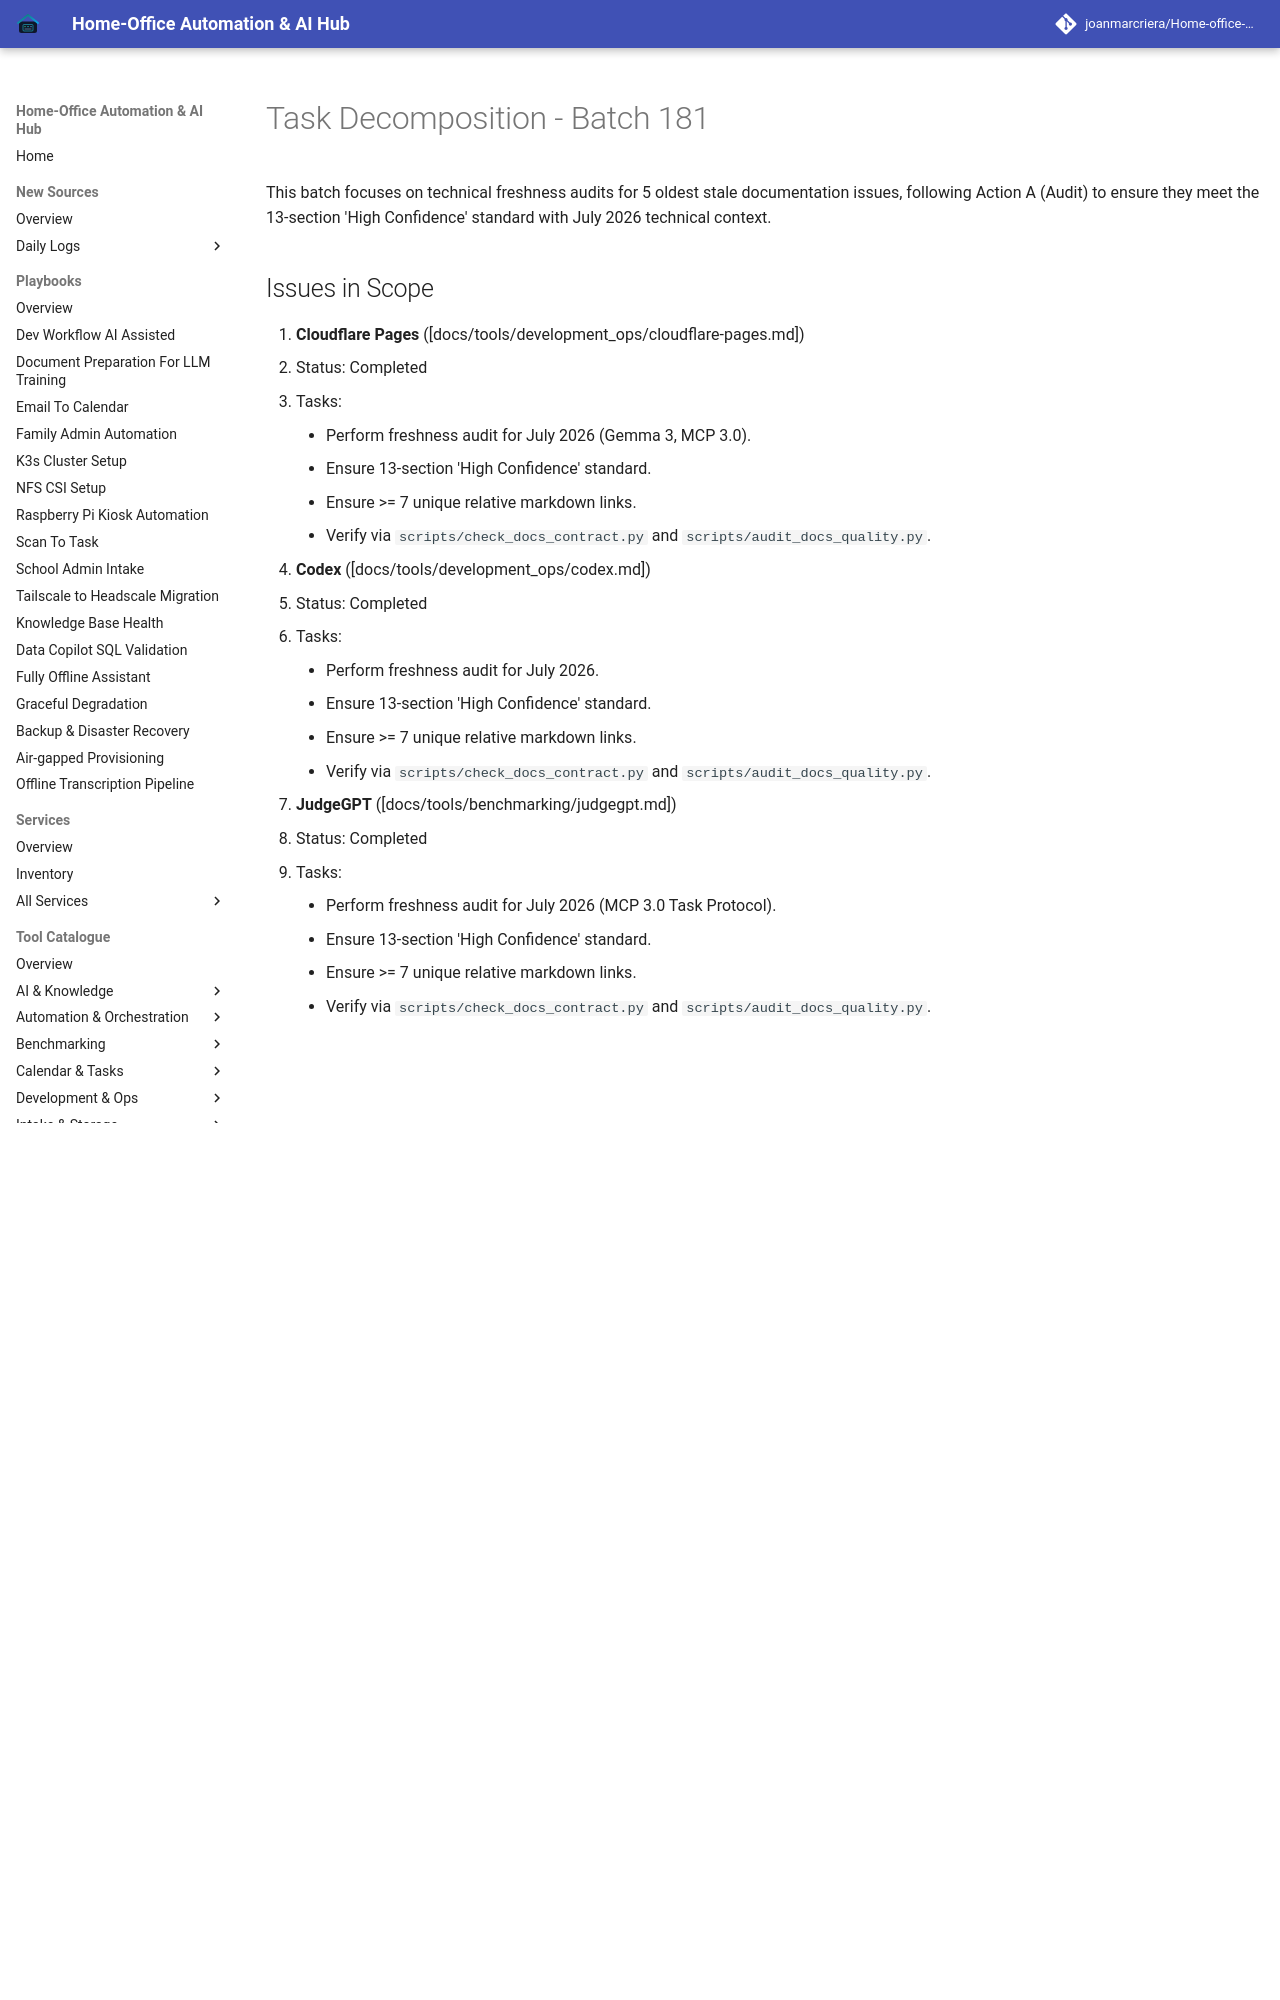

repository: joanmarcriera/Home-office-automations · page: reports/task-decomposition-batch-181/index.html · generator: mkdocs

# Task Decomposition - Batch 181

This batch focuses on technical freshness audits for 5 oldest stale documentation issues, following Action A (Audit) to ensure they meet the 13-section 'High Confidence' standard with July 2026 technical context.
